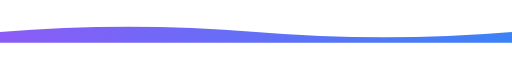
t = 0.00 s
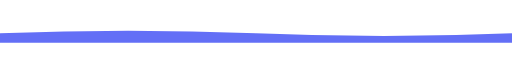
t = 1.50 s
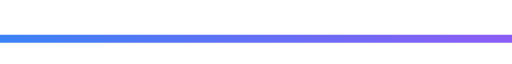
t = 3.00 s
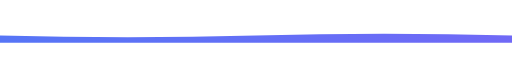
t = 4.00 s
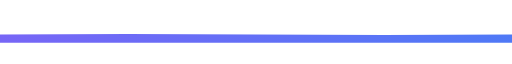
t = 5.25 s
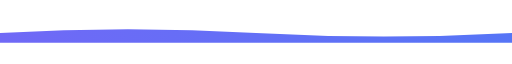
t = 7.00 s

The animated SVG that drew these frames (rendered in a browser with its animation timeline set to each time). Animation: 3 SMIL elements (animate=3); one cycle of 8.00 s, repeats indefinitely.

<svg width="100%" height="60" viewBox="0 0 1440 60" xmlns="http://www.w3.org/2000/svg">
  <defs>
    <linearGradient id="grad2" x1="0%" y1="0%" x2="100%" y2="0%">
      <stop offset="0%" stop-color="#8B5CF6">
        <animate attributeName="stop-color" values="#8B5CF6;#3B82F6;#8B5CF6" dur="6s" repeatCount="indefinite" />
      </stop>
      <stop offset="100%" stop-color="#3B82F6">
        <animate attributeName="stop-color" values="#3B82F6;#8B5CF6;#3B82F6" dur="6s" repeatCount="indefinite" />
      </stop>
    </linearGradient>
  </defs>
  <path fill="url(#grad2)">
    <animate attributeName="d" dur="8s" repeatCount="indefinite"
      values="M0,30 Q360,0 720,30 T1440,30 V60 H0 Z;
              M0,40 Q360,50 720,40 T1440,40 V60 H0 Z;
              M0,30 Q360,0 720,30 T1440,30 V60 H0 Z"/>
  </path>
</svg> 
